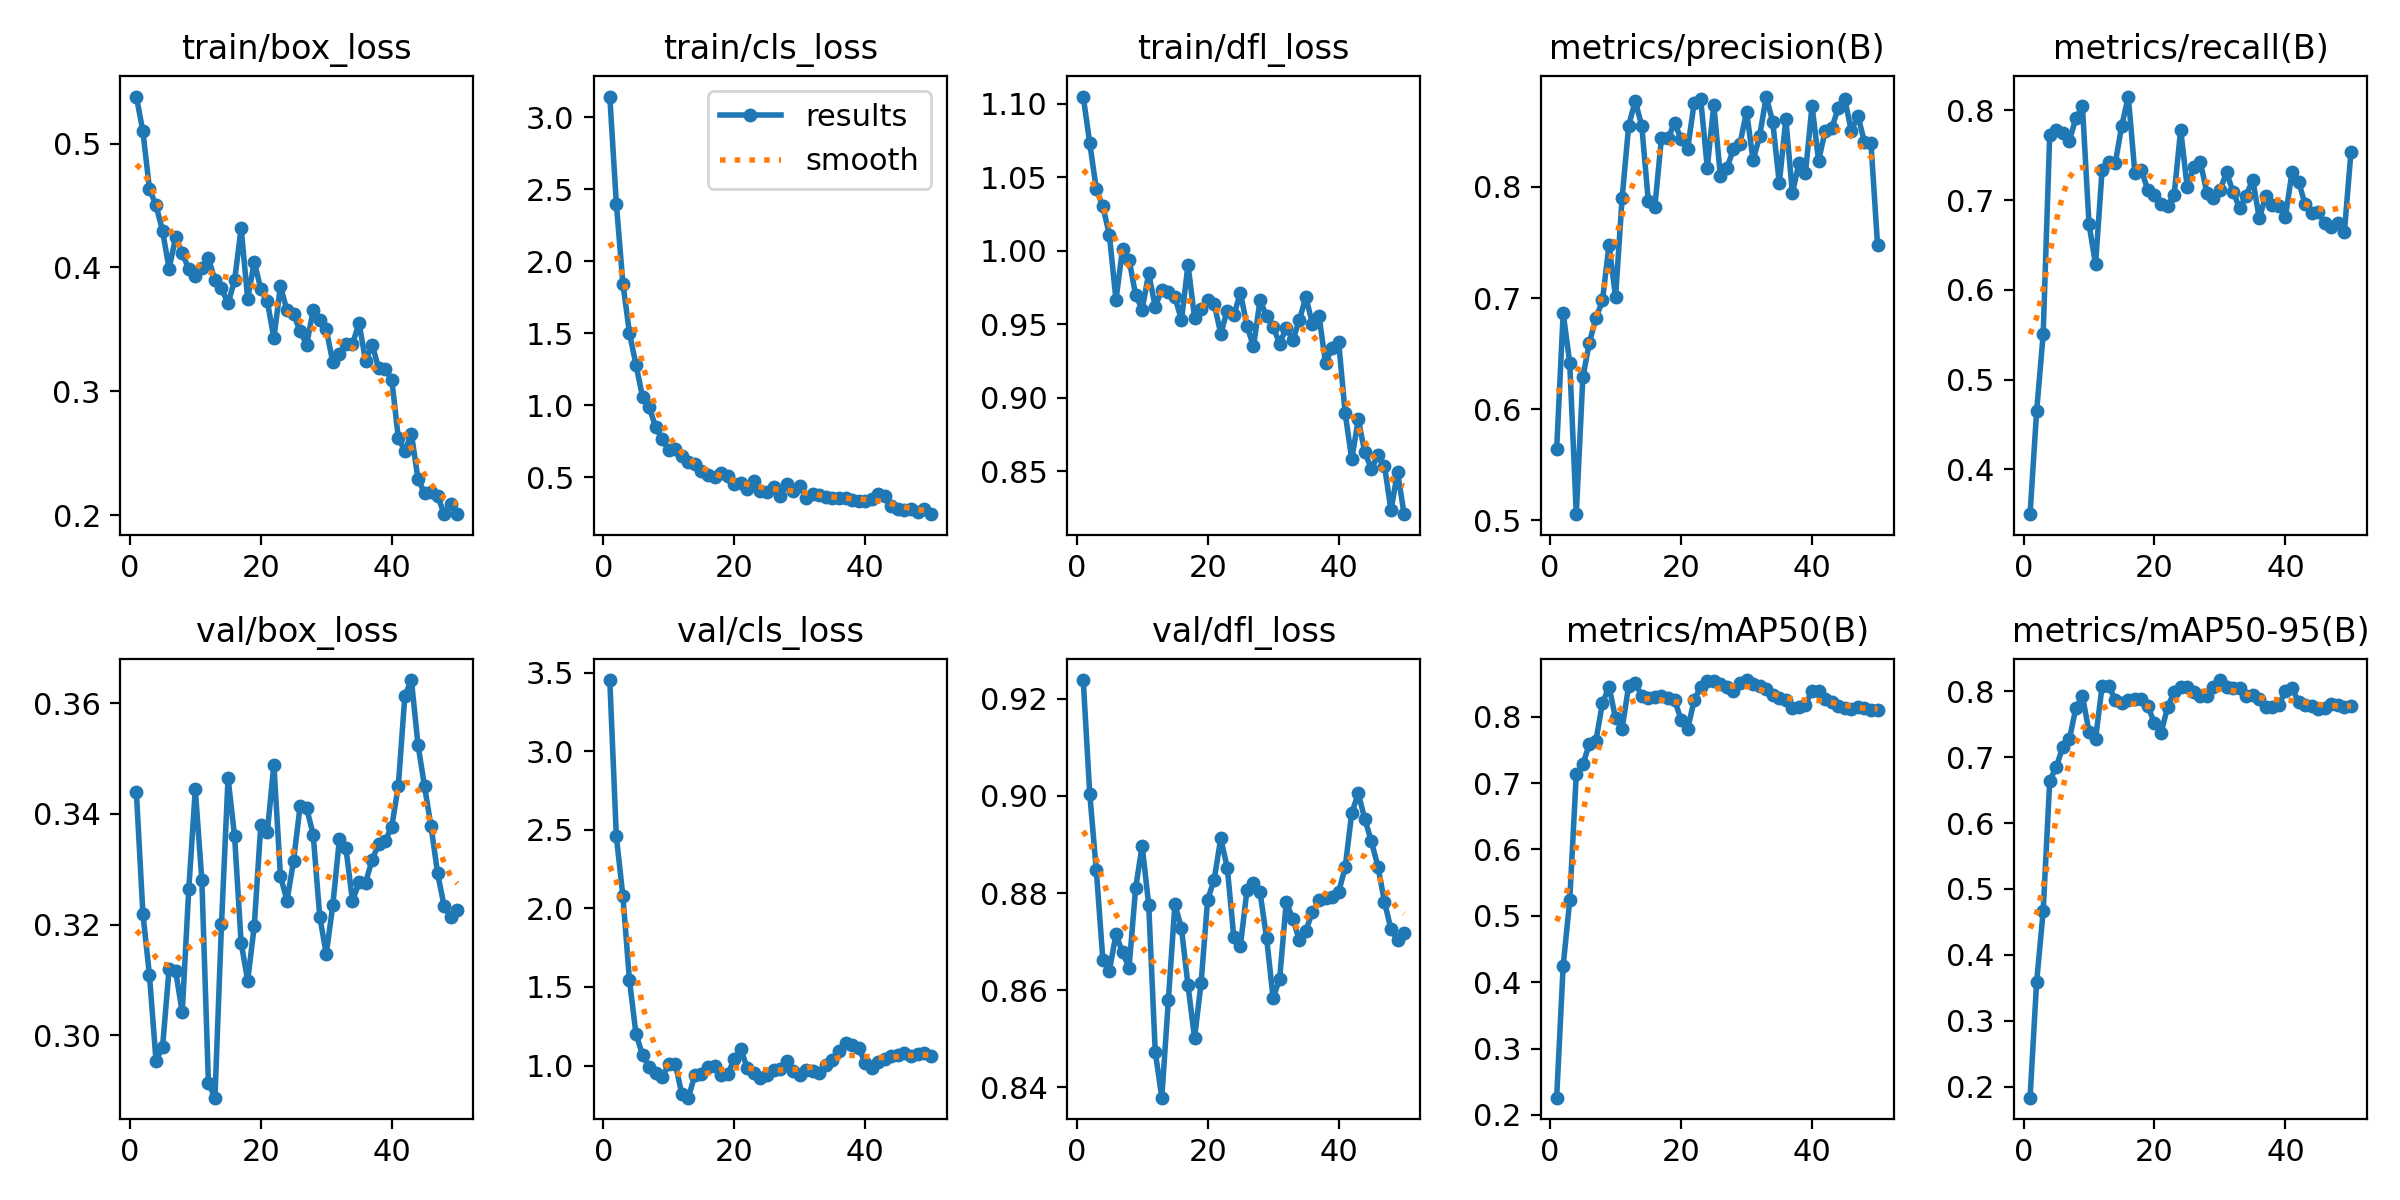

Source data for this figure (header and first rows):
epoch, time, train/box_loss, train/cls_loss, train/dfl_loss, metrics/precision(B), metrics/recall(B), metrics/mAP50(B), metrics/mAP50-95(B), val/box_loss, val/cls_loss, val/dfl_loss, lr/pg0, lr/pg1, lr/pg2, lr/pg3, lr/pg4, lr/pg5, lr/pg6, lr/pg7
1, 10.14, 0.538, 3.144, 1.105, 0.5639, 0.35, 0.2259, 0.1835, 0.344, 3.453, 0.9238, 0.0003858, 0.0001286, 0.0003858, 0.0001286, 0.0003858, 0.0001286, 0.0003858, 0.0001286
2, 17.08, 0.5099, 2.401, 1.073, 0.6864, 0.4645, 0.4248, 0.3589, 0.3219, 2.458, 0.9004, 0.0007984, 0.0002661, 0.0007984, 0.0002661, 0.0007984, 0.0002661, 0.0007984, 0.0002661
3, 21.33, 0.4633, 1.845, 1.042, 0.6418, 0.5503, 0.5232, 0.4659, 0.3108, 2.079, 0.8847, 0.001194, 0.000398, 0.001194, 0.000398, 0.001194, 0.000398, 0.001194, 0.000398
4, 27.33, 0.4501, 1.503, 1.03, 0.5057, 0.773, 0.7134, 0.664, 0.2954, 1.545, 0.8662, 0.001573, 0.0005242, 0.001573, 0.0005242, 0.001573, 0.0005242, 0.001573, 0.0005242
5, 31.4, 0.4296, 1.281, 1.011, 0.6286, 0.7779, 0.7284, 0.6849, 0.2979, 1.2, 0.864, 0.001934, 0.0006448, 0.001934, 0.0006448, 0.001934, 0.0006448, 0.001934, 0.0006448
6, 35.07, 0.3988, 1.059, 0.9666, 0.66, 0.7746, 0.7587, 0.7156, 0.312, 1.068, 0.8715, 0.002279, 0.0007596, 0.002279, 0.0007596, 0.002279, 0.0007596, 0.002279, 0.0007596
7, 38.56, 0.4245, 0.9908, 1.001, 0.6818, 0.7663, 0.7641, 0.7269, 0.3116, 0.9898, 0.8678, 0.002607, 0.0008689, 0.002607, 0.0008689, 0.002607, 0.0008689, 0.002607, 0.0008689
8, 42, 0.412, 0.8482, 0.994, 0.6979, 0.7911, 0.8208, 0.7745, 0.3041, 0.9503, 0.8646, 0.002917, 0.0009724, 0.002917, 0.0009724, 0.002917, 0.0009724, 0.002917, 0.0009724
9, 45.5, 0.3984, 0.7643, 0.9701, 0.7478, 0.8043, 0.8453, 0.7923, 0.3263, 0.9257, 0.881, 0.003211, 0.00107, 0.003211, 0.00107, 0.003211, 0.00107, 0.003211, 0.00107
10, 49.05, 0.3929, 0.6879, 0.96, 0.701, 0.6733, 0.7976, 0.7386, 0.3444, 1.009, 0.8897, 0.003488, 0.001163, 0.003488, 0.001163, 0.003488, 0.001163, 0.003488, 0.001163
11, 52.32, 0.3995, 0.6937, 0.9846, 0.7901, 0.6283, 0.7822, 0.7279, 0.328, 1.013, 0.8775, 0.003438, 0.001146, 0.003438, 0.001146, 0.003438, 0.001146, 0.003438, 0.001146
12, 55.75, 0.4076, 0.6447, 0.9618, 0.8551, 0.7335, 0.8466, 0.8072, 0.2914, 0.8166, 0.8473, 0.003353, 0.001118, 0.003353, 0.001118, 0.003353, 0.001118, 0.003353, 0.001118
13, 59.34, 0.3897, 0.6091, 0.9736, 0.8771, 0.7421, 0.8515, 0.8083, 0.2887, 0.7954, 0.8379, 0.003268, 0.001089, 0.003268, 0.001089, 0.003268, 0.001089, 0.003268, 0.001089
14, 62.79, 0.3832, 0.5897, 0.9718, 0.8548, 0.7408, 0.8306, 0.787, 0.3201, 0.9413, 0.8579, 0.003184, 0.001061, 0.003184, 0.001061, 0.003184, 0.001061, 0.003184, 0.001061
15, 66.26, 0.3709, 0.5403, 0.9687, 0.7871, 0.7827, 0.8287, 0.7827, 0.3465, 0.9454, 0.8777, 0.003099, 0.001033, 0.003099, 0.001033, 0.003099, 0.001033, 0.003099, 0.001033
16, 69.71, 0.3896, 0.5161, 0.9528, 0.7823, 0.8154, 0.8301, 0.786, 0.3359, 0.9903, 0.8727, 0.003014, 0.001005, 0.003014, 0.001005, 0.003014, 0.001005, 0.003014, 0.001005
17, 72.99, 0.4317, 0.5029, 0.9904, 0.8438, 0.7305, 0.8318, 0.7875, 0.3167, 0.9949, 0.861, 0.002929, 0.0009763, 0.002929, 0.0009763, 0.002929, 0.0009763, 0.002929, 0.0009763
18, 76.41, 0.3744, 0.5264, 0.9545, 0.8436, 0.7331, 0.8285, 0.7873, 0.3099, 0.9409, 0.8501, 0.002844, 0.000948, 0.002844, 0.000948, 0.002844, 0.000948, 0.002844, 0.000948
19, 79.7, 0.4046, 0.5102, 0.9607, 0.8574, 0.7109, 0.8257, 0.7771, 0.3197, 0.9449, 0.8615, 0.002759, 0.0009197, 0.002759, 0.0009197, 0.002759, 0.0009197, 0.002759, 0.0009197
20, 83.14, 0.3826, 0.4514, 0.9666, 0.8434, 0.7058, 0.7955, 0.7511, 0.3379, 1.04, 0.8786, 0.002674, 0.0008914, 0.002674, 0.0008914, 0.002674, 0.0008914, 0.002674, 0.0008914
21, 86.39, 0.3726, 0.4623, 0.964, 0.8337, 0.6955, 0.7811, 0.7365, 0.3367, 1.104, 0.8828, 0.002589, 0.0008631, 0.002589, 0.0008631, 0.002589, 0.0008631, 0.002589, 0.0008631
22, 89.81, 0.3428, 0.4167, 0.9437, 0.8756, 0.6939, 0.8251, 0.7758, 0.3489, 0.9828, 0.8912, 0.002504, 0.0008348, 0.002504, 0.0008348, 0.002504, 0.0008348, 0.002504, 0.0008348
23, 93.4, 0.385, 0.4731, 0.9593, 0.8787, 0.7058, 0.8452, 0.7983, 0.3288, 0.9501, 0.8852, 0.00242, 0.0008065, 0.00242, 0.0008065, 0.00242, 0.0008065, 0.00242, 0.0008065
24, 96.82, 0.3653, 0.4049, 0.9561, 0.8172, 0.7783, 0.8535, 0.8063, 0.3243, 0.9209, 0.8709, 0.002335, 0.0007782, 0.002335, 0.0007782, 0.002335, 0.0007782, 0.002335, 0.0007782
25, 100.1, 0.3622, 0.4008, 0.9715, 0.8735, 0.7142, 0.8541, 0.8059, 0.3315, 0.9412, 0.8691, 0.00225, 0.0007499, 0.00225, 0.0007499, 0.00225, 0.0007499, 0.00225, 0.0007499
26, 103.5, 0.3488, 0.4358, 0.949, 0.8099, 0.7365, 0.8495, 0.7986, 0.3414, 0.9706, 0.8805, 0.002165, 0.0007216, 0.002165, 0.0007216, 0.002165, 0.0007216, 0.002165, 0.0007216
27, 106.7, 0.3376, 0.3733, 0.9349, 0.8169, 0.7428, 0.8443, 0.7933, 0.341, 0.9781, 0.882, 0.00208, 0.0006934, 0.00208, 0.0006934, 0.00208, 0.0006934, 0.00208, 0.0006934
28, 110.2, 0.3656, 0.4527, 0.9663, 0.8339, 0.7076, 0.8393, 0.7921, 0.3362, 1.028, 0.8801, 0.001995, 0.0006651, 0.001995, 0.0006651, 0.001995, 0.0006651, 0.001995, 0.0006651
29, 113.5, 0.3577, 0.4071, 0.9556, 0.8388, 0.7028, 0.8504, 0.8066, 0.3215, 0.9669, 0.8708, 0.00191, 0.0006368, 0.00191, 0.0006368, 0.00191, 0.0006368, 0.00191, 0.0006368
30, 116.9, 0.35, 0.4403, 0.9483, 0.8677, 0.711, 0.8553, 0.8168, 0.3147, 0.9395, 0.8584, 0.001825, 0.0006085, 0.001825, 0.0006085, 0.001825, 0.0006085, 0.001825, 0.0006085
31, 120.2, 0.3234, 0.3597, 0.9368, 0.8237, 0.7307, 0.8488, 0.8066, 0.3235, 0.973, 0.8624, 0.001741, 0.0005802, 0.001741, 0.0005802, 0.001741, 0.0005802, 0.001741, 0.0005802
32, 123.6, 0.3304, 0.3825, 0.9475, 0.8457, 0.7093, 0.846, 0.8052, 0.3354, 0.9631, 0.8781, 0.001656, 0.0005519, 0.001656, 0.0005519, 0.001656, 0.0005519, 0.001656, 0.0005519
33, 127.1, 0.3384, 0.3744, 0.939, 0.8812, 0.6909, 0.8426, 0.8051, 0.3338, 0.955, 0.8747, 0.001571, 0.0005236, 0.001571, 0.0005236, 0.001571, 0.0005236, 0.001571, 0.0005236
34, 130.6, 0.338, 0.3615, 0.953, 0.8582, 0.7049, 0.8329, 0.7932, 0.3243, 1.006, 0.8703, 0.001486, 0.0004953, 0.001486, 0.0004953, 0.001486, 0.0004953, 0.001486, 0.0004953
35, 134.4, 0.3552, 0.3592, 0.9683, 0.8032, 0.7229, 0.8284, 0.794, 0.3276, 1.034, 0.8722, 0.001401, 0.000467, 0.001401, 0.000467, 0.001401, 0.000467, 0.001401, 0.000467
36, 138.6, 0.3245, 0.3562, 0.9505, 0.8608, 0.6797, 0.8254, 0.7876, 0.3276, 1.091, 0.8761, 0.001316, 0.0004387, 0.001316, 0.0004387, 0.001316, 0.0004387, 0.001316, 0.0004387
37, 142.4, 0.3377, 0.3563, 0.9559, 0.7944, 0.705, 0.8133, 0.7766, 0.3317, 1.141, 0.8785, 0.001231, 0.0004104, 0.001231, 0.0004104, 0.001231, 0.0004104, 0.001231, 0.0004104
38, 145.9, 0.3186, 0.345, 0.9237, 0.8215, 0.6941, 0.8147, 0.7755, 0.3345, 1.128, 0.8791, 0.001146, 0.0003821, 0.001146, 0.0003821, 0.001146, 0.0003821, 0.001146, 0.0003821
39, 149.1, 0.3183, 0.3368, 0.9338, 0.8128, 0.6936, 0.8185, 0.7789, 0.3351, 1.111, 0.8793, 0.001061, 0.0003538, 0.001061, 0.0003538, 0.001061, 0.0003538, 0.001061, 0.0003538
40, 152.5, 0.3095, 0.3354, 0.9381, 0.8729, 0.6816, 0.839, 0.8006, 0.3377, 1.017, 0.8802, 0.0009766, 0.0003255, 0.0009766, 0.0003255, 0.0009766, 0.0003255, 0.0009766, 0.0003255
41, 178, 0.2621, 0.3525, 0.8896, 0.8234, 0.7312, 0.8392, 0.8041, 0.3451, 0.9868, 0.8853, 0.0008917, 0.0002972, 0.0008917, 0.0002972, 0.0008917, 0.0002972, 0.0008917, 0.0002972
42, 181.7, 0.252, 0.3841, 0.8583, 0.8502, 0.7206, 0.8264, 0.784, 0.3614, 1.021, 0.8964, 0.0008068, 0.0002689, 0.0008068, 0.0002689, 0.0008068, 0.0002689, 0.0008068, 0.0002689
43, 185.2, 0.2656, 0.3731, 0.8853, 0.8528, 0.6953, 0.822, 0.7795, 0.3642, 1.041, 0.9005, 0.0007219, 0.0002406, 0.0007219, 0.0002406, 0.0007219, 0.0002406, 0.0007219, 0.0002406
44, 188.7, 0.2295, 0.304, 0.863, 0.8706, 0.6859, 0.8164, 0.7779, 0.3525, 1.059, 0.8952, 0.000637, 0.0002123, 0.000637, 0.0002123, 0.000637, 0.0002123, 0.000637, 0.0002123
45, 192, 0.2178, 0.2826, 0.8518, 0.8786, 0.6869, 0.8126, 0.7726, 0.345, 1.067, 0.8907, 0.0005522, 0.0001841, 0.0005522, 0.0001841, 0.0005522, 0.0001841, 0.0005522, 0.0001841
46, 195.4, 0.2185, 0.2728, 0.8608, 0.8502, 0.674, 0.8113, 0.7751, 0.3377, 1.08, 0.8854, 0.0004673, 0.0001558, 0.0004673, 0.0001558, 0.0004673, 0.0001558, 0.0004673, 0.0001558
47, 198.7, 0.2157, 0.2764, 0.8539, 0.8641, 0.67, 0.8144, 0.7802, 0.3293, 1.059, 0.8782, 0.0003824, 0.0001275, 0.0003824, 0.0001275, 0.0003824, 0.0001275, 0.0003824, 0.0001275
48, 202.1, 0.2008, 0.2569, 0.8234, 0.8402, 0.6748, 0.8125, 0.7785, 0.3233, 1.073, 0.8725, 0.0002975, 9.91726e-05, 0.0002975, 9.91726e-05, 0.0002975, 9.91726e-05, 0.0002975, 9.91726e-05
49, 205.4, 0.2093, 0.2797, 0.8498, 0.8392, 0.6649, 0.8097, 0.7758, 0.3213, 1.077, 0.8703, 0.0002126, 7.08784e-05, 0.0002126, 7.08784e-05, 0.0002126, 7.08784e-05, 0.0002126, 7.08784e-05
50, 208.8, 0.2008, 0.2439, 0.8209, 0.7477, 0.7536, 0.8109, 0.7771, 0.3226, 1.061, 0.8717, 0.0001278, 4.25842e-05, 0.0001278, 4.25842e-05, 0.0001278, 4.25842e-05, 0.0001278, 4.25842e-05
